The GitHub repository mandeepsharma14/ai-product-quality-control-automation contains a labelled image folder "images" with 8 categories: blister, crack, crooked corner, delamination, good, scratch, thick paint, thin paint. Examples follow, each with its label.

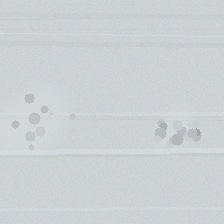
Label: thick paint

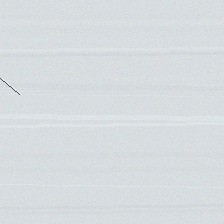
Label: scratch

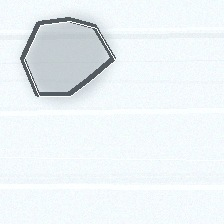
Label: delamination

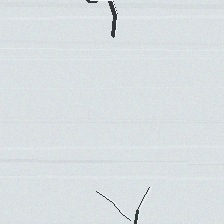
Label: crack

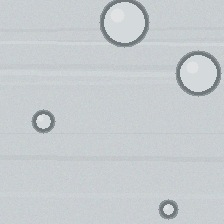
Label: blister

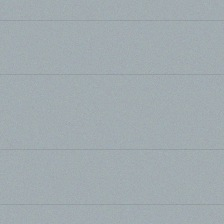
Label: good
